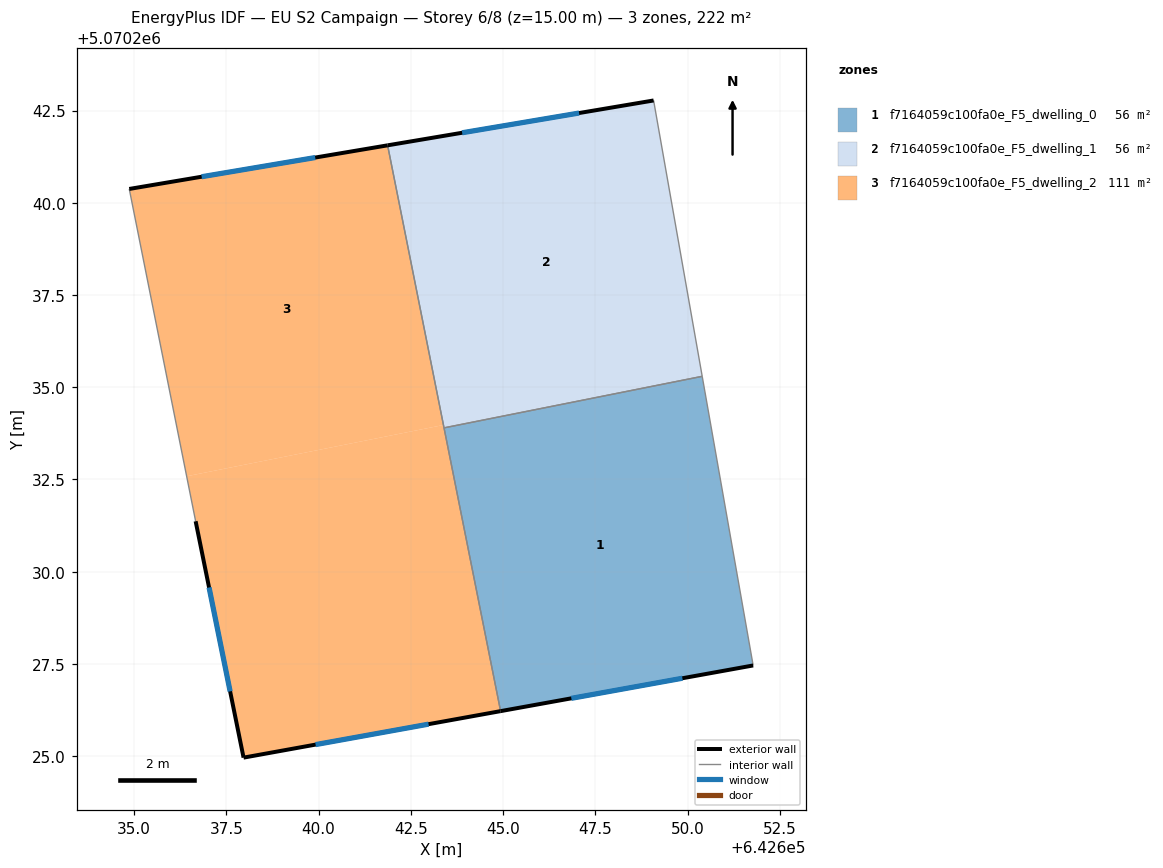
=== STOREY PLAN SPEC (per zone: floor XY polygon, exterior-wall plan segments, windows/doors) ===
zone 1: f7164059c100fa0e_F5_dwelling_0  (55.6 m²)
  floor: (642651.78, 5070227.46) (642650.40, 5070235.30) (642643.40, 5070233.90) (642644.93, 5070226.22)
  exterior wall: (642651.78, 5070227.46) – (642644.93, 5070226.22)  [7.0 m]
    window: (642649.86, 5070227.11) – (642646.85, 5070226.57)  [4.0 m²]
  interior walls: 3
zone 2: f7164059c100fa0e_F5_dwelling_1  (55.6 m²)
  floor: (642650.40, 5070235.30) (642649.08, 5070242.77) (642641.87, 5070241.56) (642643.40, 5070233.90)
  exterior wall: (642641.87, 5070241.56) – (642649.08, 5070242.77)  [7.3 m]
    window: (642643.89, 5070241.90) – (642647.06, 5070242.43)  [4.2 m²]
  interior walls: 3
zone 3: f7164059c100fa0e_F5_dwelling_2  (111.2 m²)
  floor: (642643.38, 5070233.98) (642641.87, 5070241.56) (642634.87, 5070240.37) (642636.42, 5070232.59)
  floor: (642644.93, 5070226.22) (642643.38, 5070233.98) (642636.42, 5070232.59) (642636.67, 5070231.37) (642637.97, 5070224.96)
  exterior wall: (642644.93, 5070226.22) – (642637.97, 5070224.96)  [7.1 m]
    window: (642642.98, 5070225.87) – (642639.92, 5070225.32)  [4.1 m²]
  exterior wall: (642637.97, 5070224.96) – (642636.67, 5070231.37)  [6.5 m]
    window: (642637.60, 5070226.76) – (642637.03, 5070229.57)  [3.8 m²]
  exterior wall: (642634.87, 5070240.37) – (642641.87, 5070241.56)  [7.1 m]
    window: (642636.83, 5070240.71) – (642639.91, 5070241.22)  [4.1 m²]
  interior walls: 3

=== DERIVED (storey summary) ===
Building: EU S2 Campaign
Storey: 6 of 8  (floor level z = 15.00 m)
Storey gross floor area: 222.4 m²
Zones on this storey: 3
  - f7164059c100fa0e_F5_dwelling_0: floor 55.6 m²; exterior wall 7.0 m (20.9 m²); 1 window(s) 4.0 m²; WWR 19.3%
  - f7164059c100fa0e_F5_dwelling_1: floor 55.6 m²; exterior wall 7.3 m (21.9 m²); 1 window(s) 4.2 m²; WWR 19.3%
  - f7164059c100fa0e_F5_dwelling_2: floor 111.2 m²; exterior wall 20.7 m (62.1 m²); 3 window(s) 12.0 m²; WWR 19.3%
Zone adjacency (shared interzone walls):
  - f7164059c100fa0e_F5_dwelling_0 ↔ f7164059c100fa0e_F5_dwelling_1
  - f7164059c100fa0e_F5_dwelling_0 ↔ f7164059c100fa0e_F5_dwelling_2
  - f7164059c100fa0e_F5_dwelling_1 ↔ f7164059c100fa0e_F5_dwelling_2